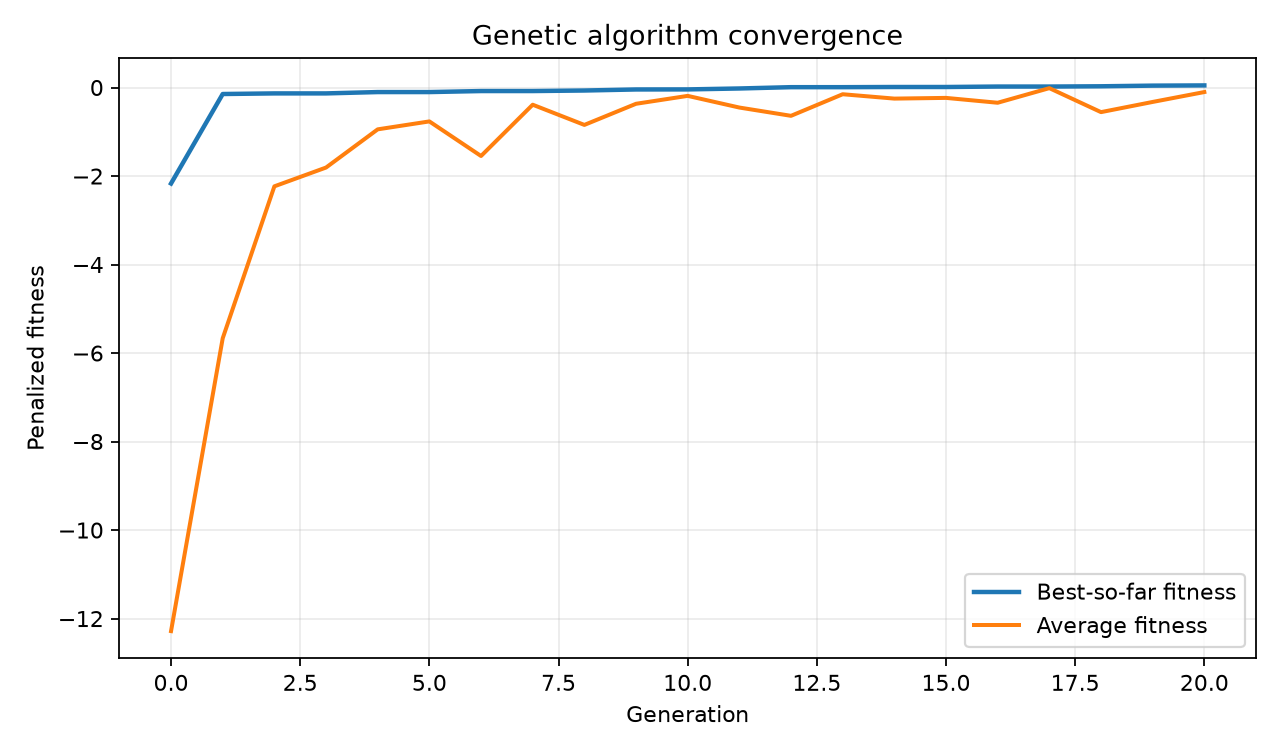

Data behind this chart, as committed beside it:
generation, best_fitness, average_fitness
0.0, -2.168, -12.28
1.0, -0.1466, -5.666
2.0, -0.1327, -2.233
3.0, -0.1327, -1.808
4.0, -0.1024, -0.945
5.0, -0.1024, -0.7657
6.0, -0.07953, -1.547
7.0, -0.07953, -0.3882
8.0, -0.06743, -0.8448
9.0, -0.04379, -0.3673
10.0, -0.0424, -0.1886
11.0, -0.02152, -0.4523
12.0, 0.008074, -0.6394
13.0, 0.008074, -0.1516
14.0, 0.01191, -0.2503
15.0, 0.01191, -0.2342
16.0, 0.02208, -0.344
17.0, 0.02208, -0.01398
18.0, 0.02813, -0.5559
19.0, 0.04271, -0.3257
20.0, 0.04769, -0.102
